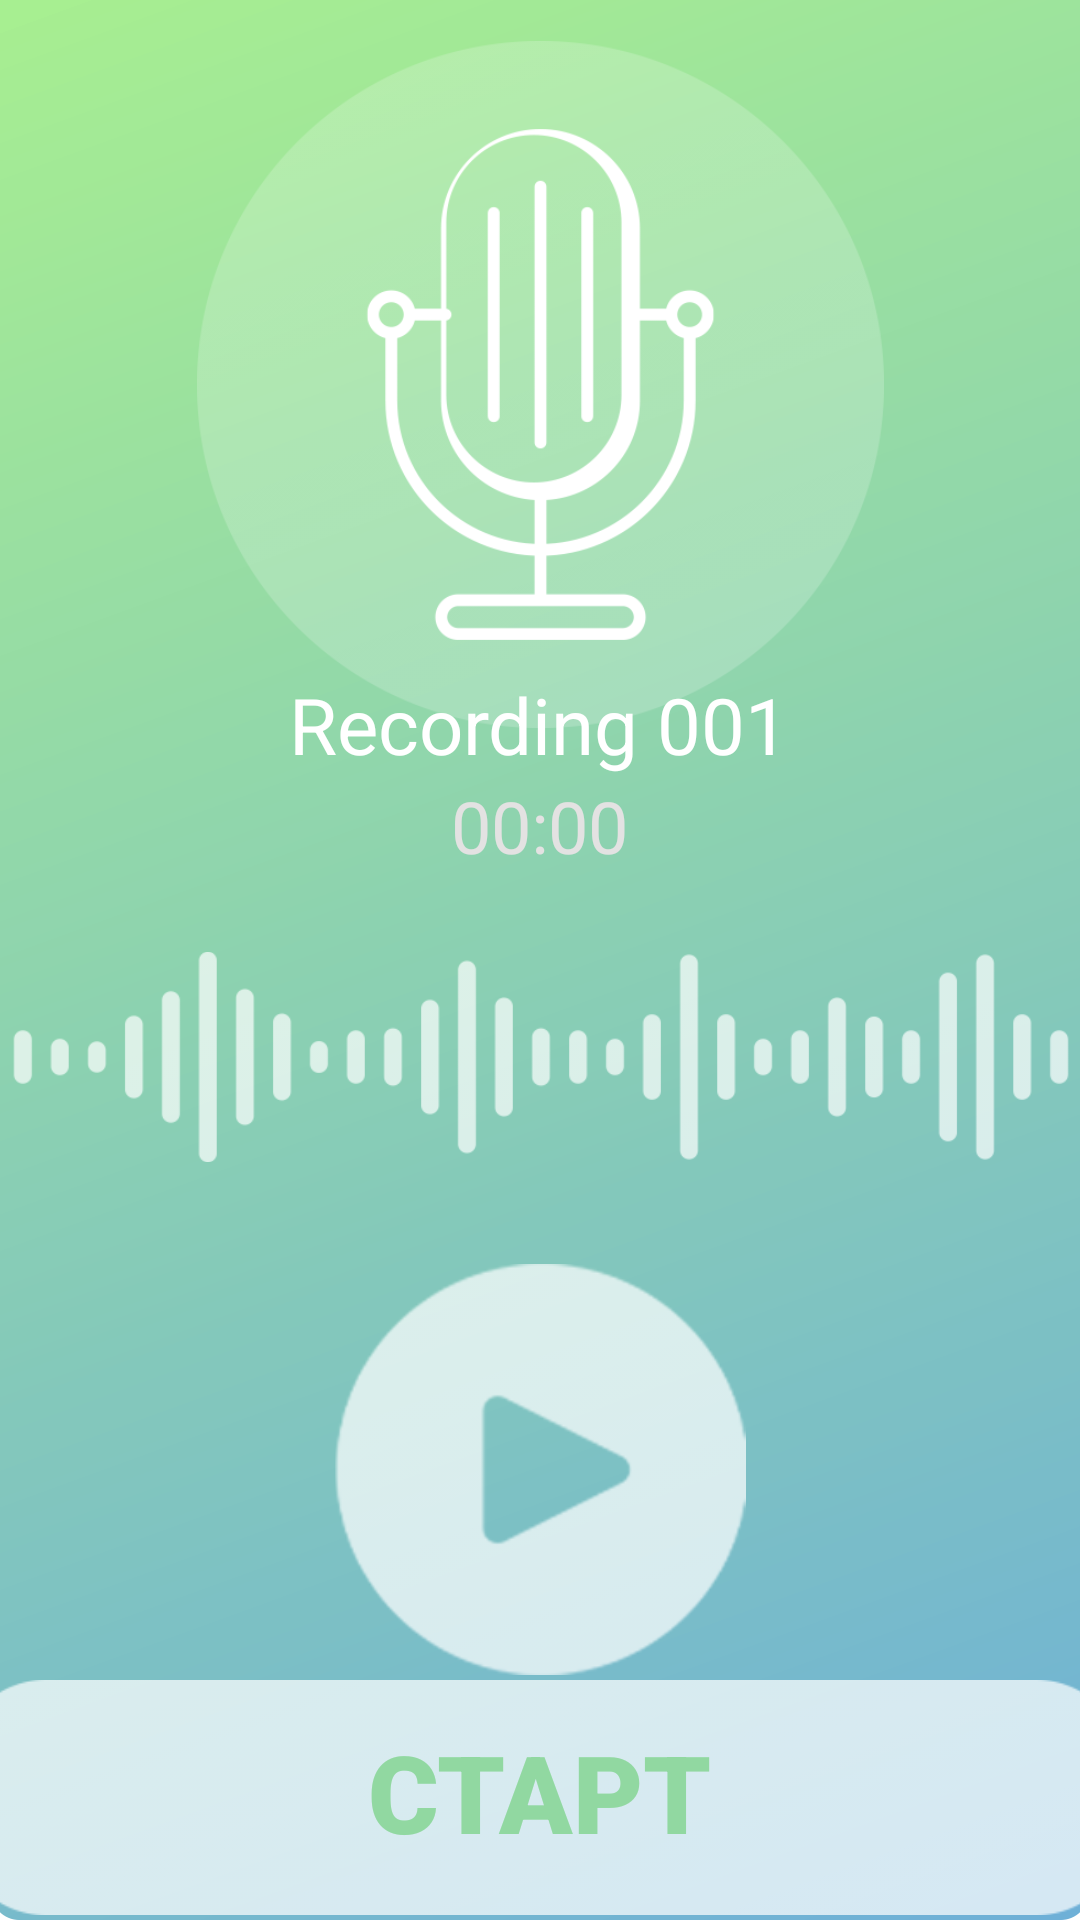

Layout XML and referenced resources for this Android screen:
<!-- AndroidManifest.xml: application theme Theme.Dictaphone -->
<!-- res/layout/fragment_recording.xml -->
<?xml version="1.0" encoding="utf-8"?>
<androidx.constraintlayout.widget.ConstraintLayout xmlns:android="http://schemas.android.com/apk/res/android"
    xmlns:app="http://schemas.android.com/apk/res-auto"
    xmlns:tools="http://schemas.android.com/tools"
    android:layout_width="match_parent"
    android:layout_height="match_parent"
    android:background="@drawable/fon"
    tools:context=".fragments.RecordingFragment">


    <ImageView
        android:id="@+id/imageView"
        android:layout_width="229dp"
        android:layout_height="231dp"
        android:layout_marginTop="32dp"
        android:contentDescription="@string/micro"
        android:src="@drawable/micro"
        app:layout_constraintBottom_toTopOf="@+id/guideline2"
        app:layout_constraintEnd_toEndOf="parent"
        app:layout_constraintStart_toStartOf="parent"
        app:layout_constraintTop_toTopOf="parent" />

    <androidx.constraintlayout.widget.Guideline
        android:id="@+id/guideline2"
        android:layout_width="wrap_content"
        android:layout_height="wrap_content"
        android:orientation="horizontal"
        app:layout_constraintGuide_percent="0.35" />

    <LinearLayout
        android:id="@+id/linearLayout"
        android:layout_width="match_parent"
        android:layout_height="wrap_content"
        android:gravity="center"
        android:orientation="vertical"
        app:layout_constraintEnd_toEndOf="parent"
        app:layout_constraintStart_toStartOf="parent"
        app:layout_constraintTop_toTopOf="@+id/guideline2">

        <TextView
            android:id="@+id/textView"
            android:layout_width="wrap_content"
            android:layout_height="wrap_content"
            android:layout_weight="1"
            android:gravity="center"
            android:text="@string/recording_001"
            android:textColor="@color/white"
            android:textSize="26sp" />

        <Chronometer
            android:id="@+id/chronometer"
            android:layout_width="wrap_content"
            android:layout_height="wrap_content"
            android:layout_weight="1"
            android:gravity="end"
            android:textColor="#E3E2E2"
            android:textSize="24sp" />
    </LinearLayout>

    <ImageView
        android:id="@+id/imageView2"
        android:layout_width="376dp"
        android:layout_height="122dp"
        android:contentDescription="@string/music"
        android:src="@drawable/music"
        app:layout_constraintEnd_toEndOf="parent"
        app:layout_constraintStart_toStartOf="parent"
        app:layout_constraintTop_toBottomOf="@+id/linearLayout" />

    <ImageView
        android:id="@+id/imageButton"
        android:layout_width="140dp"
        android:layout_height="137dp"
        android:layout_margin="8dp"
        android:background="@null"
        android:contentDescription="@string/play"
        android:src="@drawable/play"
        app:layout_constraintEnd_toEndOf="parent"
        app:layout_constraintStart_toStartOf="parent"
        app:layout_constraintTop_toBottomOf="@+id/imageView2" />

    <ImageView
        android:id="@+id/imageView3"
        android:layout_width="390dp"
        android:layout_height="117dp"
        android:background="@null"
        android:contentDescription="@string/area"
        android:src="@drawable/empty_area"
        app:layout_constraintBottom_toBottomOf="parent"
        app:layout_constraintEnd_toEndOf="parent"
        app:layout_constraintStart_toStartOf="parent"
        app:layout_constraintTop_toBottomOf="@+id/imageButton" />

    <TextView
        android:id="@+id/textView2"
        android:layout_width="wrap_content"
        android:layout_height="wrap_content"
        android:layout_marginTop="47dp"
        android:layout_marginBottom="51dp"
        android:fontFamily="sans-serif-black"
        android:text="@string/start_text"
        android:textColor="#91D8A1"
        android:textSize="36sp"
        android:textStyle="bold"
        app:layout_constraintBottom_toBottomOf="@+id/imageView3"
        app:layout_constraintEnd_toEndOf="@+id/imageView3"
        app:layout_constraintStart_toStartOf="@+id/imageView3"
        app:layout_constraintTop_toTopOf="@+id/imageView3" />


</androidx.constraintlayout.widget.ConstraintLayout>
<!-- resources referenced by this layout -->
<resources>
  <!-- drawable empty_area: png bitmap (drawable, 4071 bytes) -->
  <!-- drawable fon: png bitmap (drawable, 92459 bytes) -->
  <!-- drawable micro: png bitmap (drawable, 24828 bytes) -->
  <!-- drawable music: png bitmap (drawable, 9929 bytes) -->
  <!-- drawable play: png bitmap (drawable, 8713 bytes) -->
  <string name="area">area</string>
  <string name="micro">micro</string>
  <string name="music">music</string>
  <string name="play">play</string>
  <string name="recording_001">Recording 001</string>
  <string name="start_text">СТАРТ</string>
  <style name="Theme.Dictaphone" parent="Theme.MaterialComponents.Light.NoActionBar">
          
          <item name="colorPrimary">@color/purple_500</item>
          <item name="colorPrimaryVariant">@color/purple_700</item>
          <item name="colorOnPrimary">@color/white</item>
          
          <item name="colorSecondary">@color/teal_200</item>
          <item name="colorSecondaryVariant">@color/teal_700</item>
          <item name="colorOnSecondary">@color/black</item>
          
          <item name="android:windowFullscreen">true</item>
          <item name="android:statusBarColor" tools:targetApi="l">?attr/colorPrimaryVariant</item>
          
      </style>
  <!-- not gathered from this repository: default colours our renderer supplied (Android Studio template values) -->
  <color name="purple_500">#FF6200EE</color>
  <color name="purple_700">#FF3700B3</color>
  <color name="teal_200">#FF03DAC5</color>
  <color name="teal_700">#FF018786</color>
  <color name="black">#FF000000</color>
  <color name="white">#FFFFFFFF</color>
</resources>
